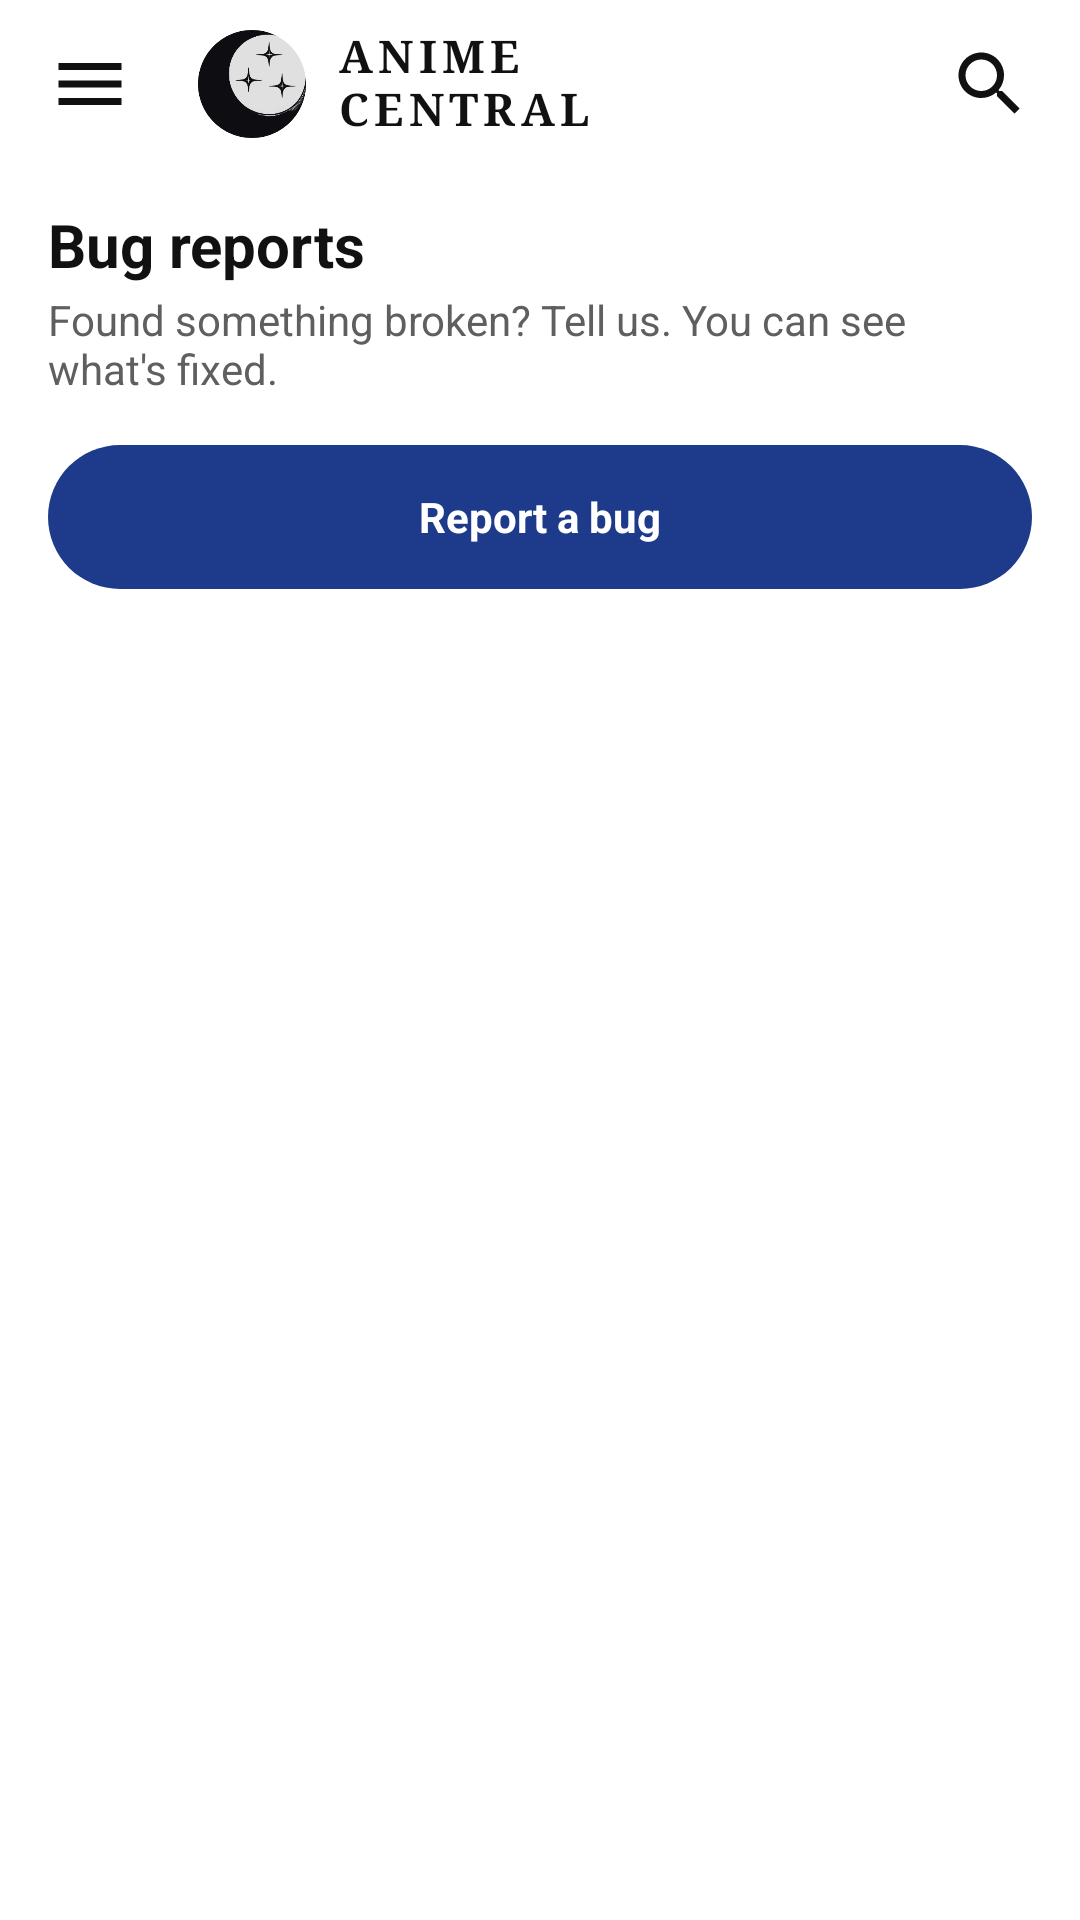

Produce the Android XML layout that renders to this screen, including the resource entries it uses.
<!-- AndroidManifest.xml: application theme Theme.AnimecentralApp -->
<!-- res/layout/fragment_bug_reports.xml -->
<?xml version="1.0" encoding="utf-8"?>
<LinearLayout xmlns:android="http://schemas.android.com/apk/res/android"
    android:layout_width="match_parent"
    android:layout_height="match_parent"
    android:background="@color/ac_bg"
    android:orientation="vertical">

    <include
        android:id="@+id/top_bar"
        layout="@layout/layout_top_bar" />

    <androidx.core.widget.NestedScrollView
        android:layout_width="match_parent"
        android:layout_height="0dp"
        android:layout_weight="1">

        <LinearLayout
            android:layout_width="match_parent"
            android:layout_height="wrap_content"
            android:orientation="vertical"
            android:paddingHorizontal="16dp"
            android:paddingBottom="24dp">

            <TextView
                android:layout_width="match_parent"
                android:layout_height="wrap_content"
                android:layout_marginTop="12dp"
                android:text="Bug reports"
                android:textColor="@color/ac_text"
                android:textSize="20sp"
                android:textStyle="bold" />

            <TextView
                android:layout_width="match_parent"
                android:layout_height="wrap_content"
                android:layout_marginTop="2dp"
                android:text="Found something broken? Tell us. You can see what's fixed."
                android:textColor="@color/ac_text_dim"
                android:textSize="14sp" />

            <TextView
                android:id="@+id/report_bug_btn"
                android:layout_width="match_parent"
                android:layout_height="48dp"
                android:layout_marginTop="16dp"
                android:background="@drawable/ac_details_btn"
                android:clickable="true"
                android:focusable="true"
                android:gravity="center"
                android:text="Report a bug"
                android:textColor="@color/ac_on_accent"
                android:textSize="14sp"
                android:textStyle="bold" />

            <TextView
                android:id="@+id/no_reports_text"
                android:layout_width="match_parent"
                android:layout_height="wrap_content"
                android:layout_marginTop="20dp"
                android:text="No bug reports yet."
                android:textColor="@color/ac_text_faint"
                android:visibility="gone" />

            <androidx.recyclerview.widget.RecyclerView
                android:id="@+id/reports_recycler_view"
                android:layout_width="match_parent"
                android:layout_height="wrap_content"
                android:layout_marginTop="8dp"
                android:overScrollMode="never" />
        </LinearLayout>
    </androidx.core.widget.NestedScrollView>
</LinearLayout>
<!-- res/layout/layout_top_bar.xml (included above) -->
<?xml version="1.0" encoding="utf-8"?>
<LinearLayout xmlns:android="http://schemas.android.com/apk/res/android"
    android:layout_width="match_parent"
    android:layout_height="56dp"
    android:gravity="center_vertical"
    android:orientation="horizontal"
    android:paddingHorizontal="6dp">

    <ImageView
        android:id="@+id/menu_btn"
        android:layout_width="48dp"
        android:layout_height="48dp"
        android:padding="10dp"
        android:background="?attr/selectableItemBackgroundBorderless"
        android:clickable="true"
        android:focusable="true"
        android:contentDescription="Menu"
        android:src="@drawable/ic_menu" />

    
    <LinearLayout
        android:id="@+id/top_bar_brand"
        android:layout_width="wrap_content"
        android:layout_height="match_parent"
        android:layout_marginStart="12dp"
        android:gravity="center_vertical"
        android:orientation="horizontal">

        <ImageView
            android:id="@+id/top_bar_logo"
            android:layout_width="36dp"
            android:layout_height="36dp"
            android:contentDescription="Anime Central logo"
            android:src="@drawable/ac_logo_themed" />

        <LinearLayout
            android:layout_width="wrap_content"
            android:layout_height="wrap_content"
            android:layout_marginStart="10dp"
            android:orientation="vertical">

            <TextView
                android:layout_width="wrap_content"
                android:layout_height="wrap_content"
                android:fontFamily="serif"
                android:includeFontPadding="false"
                android:letterSpacing="0.12"
                android:text="ANIME"
                android:textColor="@color/ac_text"
                android:textSize="15sp"
                android:textStyle="bold" />

            <TextView
                android:layout_width="wrap_content"
                android:layout_height="wrap_content"
                android:fontFamily="serif"
                android:includeFontPadding="false"
                android:letterSpacing="0.12"
                android:text="CENTRAL"
                android:textColor="@color/ac_text"
                android:textSize="15sp"
                android:textStyle="bold" />
        </LinearLayout>
    </LinearLayout>

    <View
        android:layout_width="0dp"
        android:layout_height="match_parent"
        android:layout_weight="1" />

    <ImageView
        android:id="@+id/search_icon"
        android:layout_width="48dp"
        android:layout_height="48dp"
        android:padding="10dp"
        android:background="?attr/selectableItemBackgroundBorderless"
        android:clickable="true"
        android:focusable="true"
        android:contentDescription="Search"
        android:src="@drawable/ic_search" />
</LinearLayout>
<!-- resources referenced by this layout -->
<resources>
  <color name="ac_bg">#FFFFFF</color>
  <color name="ac_on_accent">#FFFFFF</color>
  <color name="ac_text">#111111</color>
  <color name="ac_text_dim">#5F5F5F</color>
  <color name="ac_text_faint">#7A7A7A</color>
  <!-- drawable ac_details_btn (drawable) -->
  <?xml version="1.0" encoding="utf-8"?>
  <ripple xmlns:android="http://schemas.android.com/apk/res/android"
      android:color="#33FFFFFF">
      <item>
          <shape android:shape="rectangle">
              <solid android:color="@color/ac_accent" />
              <corners android:radius="28dp" />
          </shape>
      </item>
  </ripple>
  <!-- drawable ac_logo_themed (drawable) -->
  <?xml version="1.0" encoding="utf-8"?>
  <bitmap xmlns:android="http://schemas.android.com/apk/res/android"
      android:src="@drawable/ac_logo_negative" />
  <!-- drawable ic_menu (drawable) -->
  <?xml version="1.0" encoding="utf-8"?>
  <vector xmlns:android="http://schemas.android.com/apk/res/android"
      android:width="24dp"
      android:height="24dp"
      android:viewportWidth="24"
      android:viewportHeight="24">
      <path android:fillColor="@color/ac_icon" android:pathData="M3,18h18v-2H3v2zM3,13h18v-2H3v2zM3,6v2h18V6H3z" />
  </vector>
  <!-- drawable ic_search (drawable) -->
  <?xml version="1.0" encoding="utf-8"?>
  <vector xmlns:android="http://schemas.android.com/apk/res/android"
      android:width="24dp"
      android:height="24dp"
      android:viewportWidth="24"
      android:viewportHeight="24">
      <path android:fillColor="@color/ac_icon" android:pathData="M15.5,14h-0.79l-0.28,-0.27C15.41,12.59 16,11.11 16,9.5 16,5.91 13.09,3 9.5,3S3,5.91 3,9.5 5.91,16 9.5,16c1.61,0 3.09,-0.59 4.23,-1.57l0.27,0.28v0.79l5,4.99L20.49,19l-4.99,-5zM9.5,14C7.01,14 5,11.99 5,9.5S7.01,5 9.5,5 14,7.01 14,9.5 11.99,14 9.5,14z" />
  </vector>
  <style name="Theme.AnimecentralApp" parent="Theme.Material3.DayNight.NoActionBar">
          <item name="android:statusBarColor">@android:color/black</item>
          <item name="android:windowBackground">@color/ac_bg</item>
      </style>
  <color name="ac_accent">#1E3A8A</color>
  <!-- drawable ac_logo_negative: png bitmap (drawable-nodpi, 23383 bytes) -->
  <color name="ac_icon">#111111</color>
</resources>
